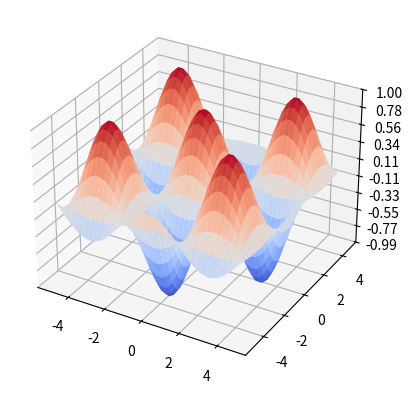
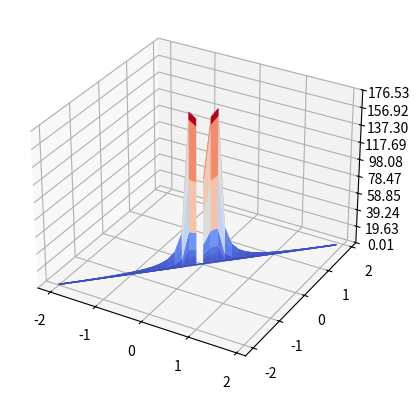

Source code (Python) for these figures, in order:
import matplotlib.pyplot as plt
import numpy as np
from matplotlib.ticker import LinearLocator
from scipy.fft import fft2, fftfreq 

# Make data.
dS = 0.25
X = np.arange(-5, 5, dS)
Y = np.arange(-5, 5, dS)
X, Y = np.meshgrid(X, Y)

Xf = fftfreq(len(X), dS)
Yf = fftfreq(len(Y), dS)

Z = np.cos(X)*np.cos(Y)
Zf = fft2(Z)

#Create figure 1
fig1 = plt.figure(1)
ax1 = fig1.add_subplot(111, projection='3d')
# Plot the surface in figure 1
surf1 = ax1.plot_surface(X, Y, Z, cmap='coolwarm',
                       linewidth=0, antialiased=True)

# Customize the z axis in figure 1
ax1.set_zlim(np.min(Z), np.max(Z))
ax1.zaxis.set_major_locator(LinearLocator(10))
# A StrMethodFormatter is used automatically
ax1.zaxis.set_major_formatter('{x:.02f}')

#Create figure 2
fig2 = plt.figure(2)
ax2 = fig2.add_subplot(111, projection='3d')
# Plot the surface in figure 2
surf2 = ax2.plot_surface(Xf, Yf, np.abs(Zf), cmap='coolwarm',
                       linewidth=0, antialiased=True)

# Customize the z axis in figure 2
ax2.set_zlim(np.min(np.abs(Zf)), np.max(np.abs(Zf)))
ax2.zaxis.set_major_locator(LinearLocator(10))
# A StrMethodFormatter is used automatically
ax2.zaxis.set_major_formatter('{x:.02f}')

# Show figures
plt.show()